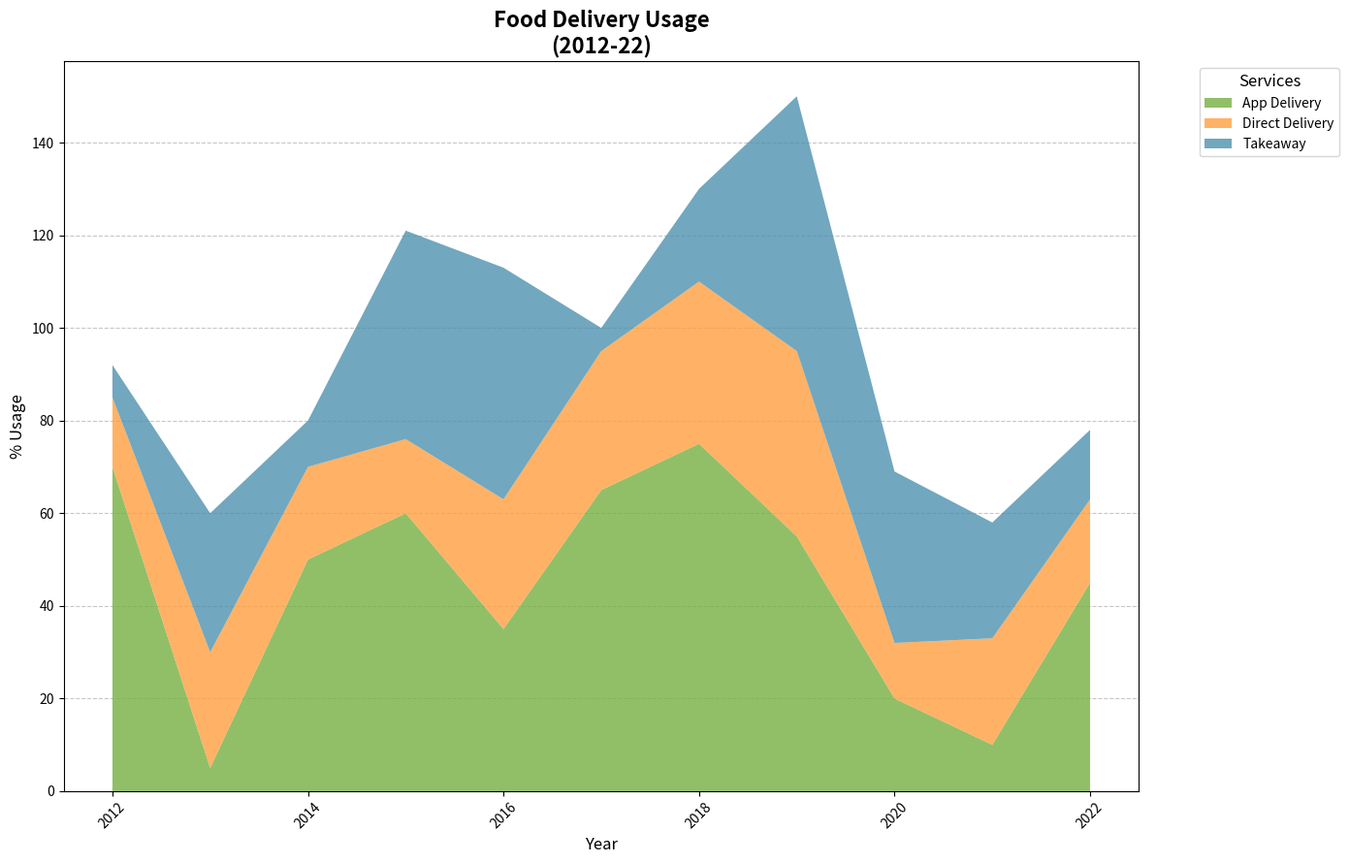

The matplotlib source for this figure:
import matplotlib.pyplot as plt
import numpy as np

years = np.arange(2012, 2023)

# Randomly shuffle the data within each service category while preserving the structure
services = {
    "App Delivery": [70, 5, 50, 60, 35, 65, 75, 55, 20, 10, 45],
    "Direct Delivery": [15, 25, 20, 16, 28, 30, 35, 40, 12, 23, 18],
    "Takeaway": [7, 30, 10, 45, 50, 5, 20, 55, 37, 25, 15]
}

stacked_data = np.array(list(services.values()))

fig, ax = plt.subplots(figsize=(14, 9))

colors = ['#76B041', '#FF9F40', '#4E91AF']

ax.stackplot(years, stacked_data, labels=services.keys(), colors=colors, alpha=0.8)

ax.set_title("Food Delivery Usage\n(2012-22)", fontsize=16, fontweight='bold')
ax.set_xlabel("Year", fontsize=12)
ax.set_ylabel("% Usage", fontsize=12)

ax.legend(loc='upper left', bbox_to_anchor=(1.05, 1), title='Services', fontsize=10, title_fontsize='12', frameon=True)

plt.xticks(rotation=45)
ax.yaxis.grid(True, linestyle='--', alpha=0.7)
ax.set_axisbelow(True)

plt.tight_layout()
plt.show()
